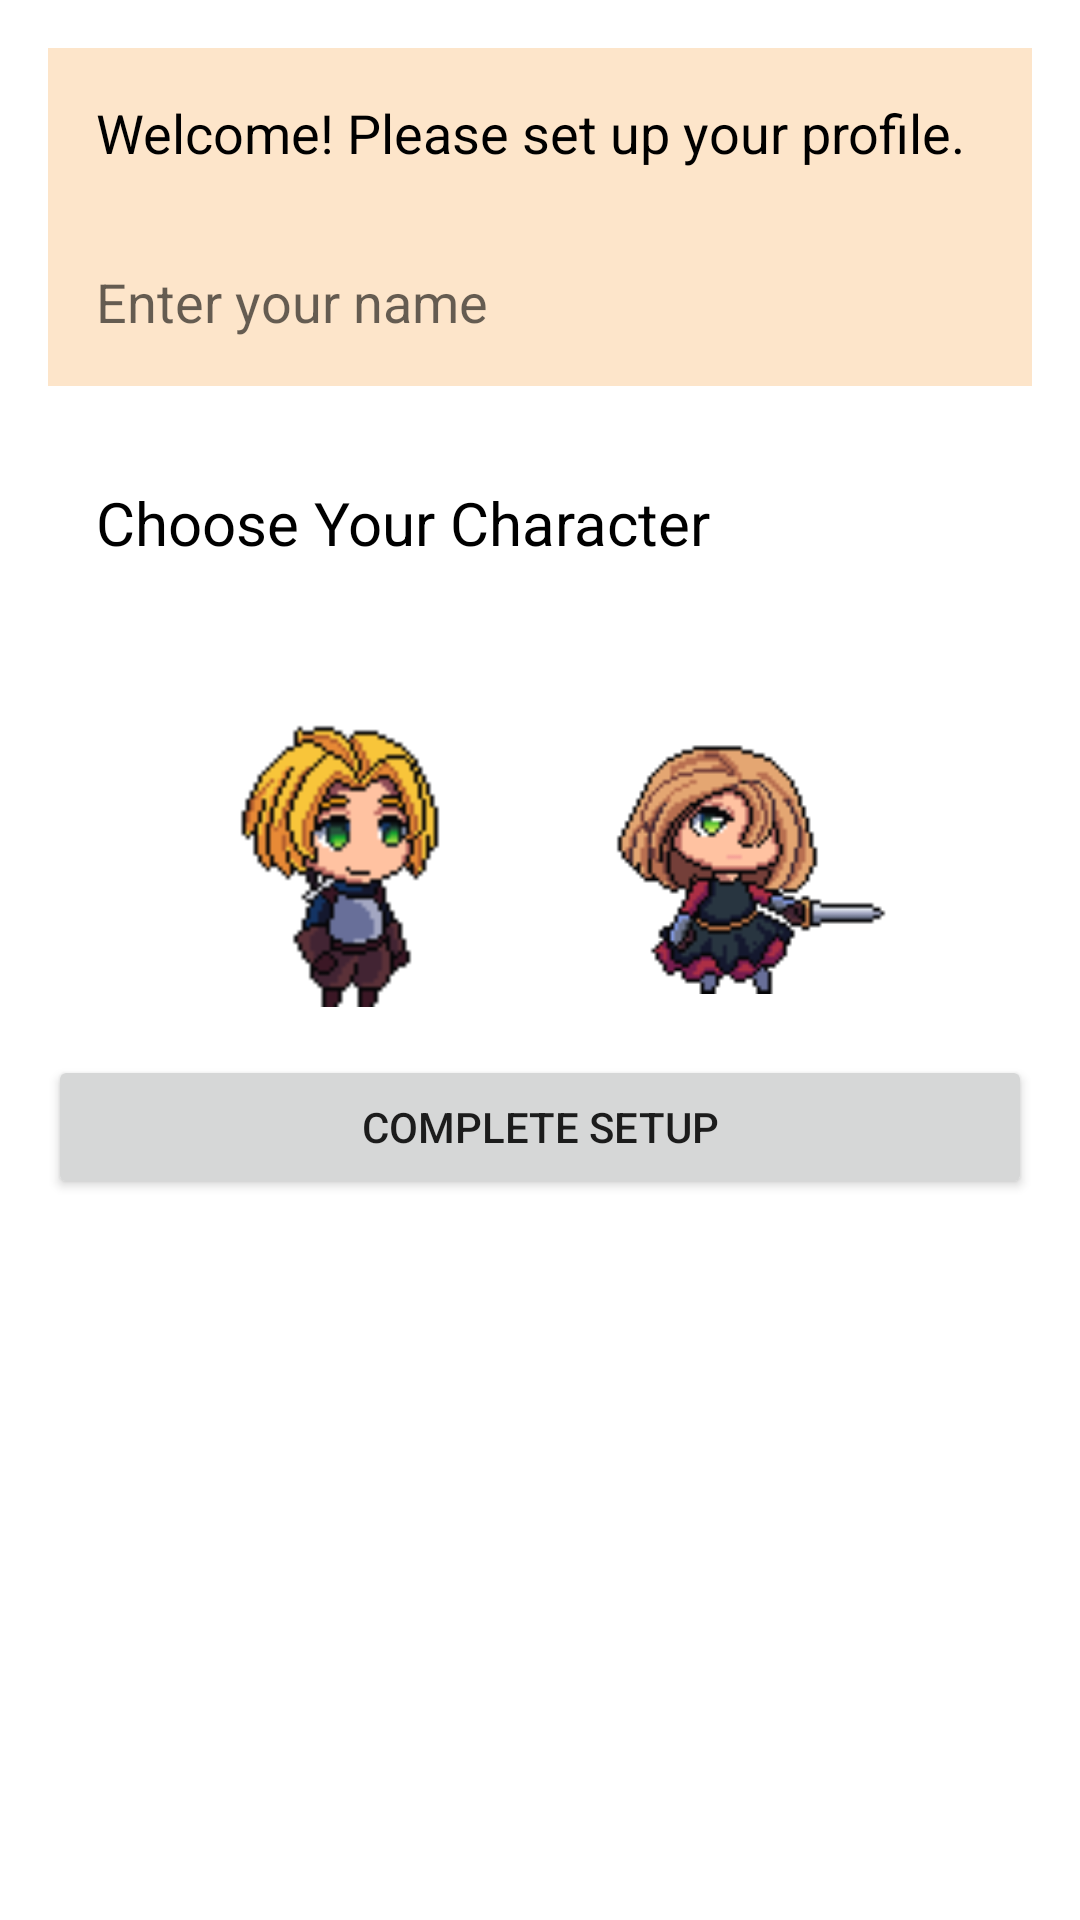

Here is an Android app screen rendered from its layout file. Give the layout XML and the strings, colors and styles it references.
<!-- AndroidManifest.xml: application theme Theme.MyApplication -->
<!-- res/layout/activity_setup.xml -->
<LinearLayout xmlns:android="http://schemas.android.com/apk/res/android"
    android:layout_width="match_parent"
    android:layout_height="match_parent"
    xmlns:app="http://schemas.android.com/apk/res-auto"
    android:orientation="vertical"
    android:padding="16dp"
    android:background="@drawable/background">


    <TextView
        android:layout_width="match_parent"
        android:layout_height="wrap_content"
        android:text="Welcome! Please set up your profile."
        android:textSize="18sp"
        android:padding="16dp"
        android:textColor="@color/black"
        android:background="@color/beige"/>

    <EditText
        android:id="@+id/user_name"
        android:layout_width="match_parent"
        android:layout_height="wrap_content"
        android:padding="16dp"
        android:hint="Enter your name"
        android:background="@color/beige"/>

    <TextView
        android:id="@+id/chooseCharacterText"
        android:layout_width="wrap_content"
        android:layout_height="wrap_content"
        android:text="Choose Your Character"
        android:textSize="20sp"
        app:layout_constraintTop_toTopOf="parent"
        app:layout_constraintStart_toStartOf="parent"
        android:paddingTop="32dp"
        android:paddingStart="16dp"
        android:textColor="@color/black"/>

    <LinearLayout
        android:layout_width="match_parent"
        android:layout_height="wrap_content"
        android:orientation="horizontal"
        android:gravity="center"
        app:layout_constraintTop_toBottomOf="@id/chooseCharacterText"
        app:layout_constraintStart_toStartOf="parent"
        app:layout_constraintEnd_toEndOf="parent"
        android:paddingTop="32dp">

        <LinearLayout
            android:layout_width="match_parent"
            android:layout_height="wrap_content"
            android:orientation="horizontal"
            android:gravity="center">

            <ImageView
                android:id="@+id/character1"
                android:layout_width="100dp"
                android:layout_height="100dp"
                android:src="@drawable/avatar1"
                android:contentDescription="Character 1"
                android:layout_margin="16dp"
                android:clickable="true"
                android:focusable="true"/>

            <ImageView
                android:id="@+id/character2"
                android:layout_width="100dp"
                android:layout_height="100dp"
                android:src="@drawable/avatar2"
                android:contentDescription="Character 2"
                android:layout_margin="16dp"
                android:clickable="true"
                android:focusable="true"/>


        </LinearLayout>
    </LinearLayout>


    <Button
        android:id="@+id/complete_setup_button"
        android:layout_width="match_parent"
        android:layout_height="wrap_content"
        android:text="Complete Setup" />

</LinearLayout>
<!-- resources referenced by this layout -->
<resources>
  <color name="beige">#FDE5CA</color>
  <color name="black">#FF000000</color>
  <!-- drawable avatar1: png bitmap (drawable, 7884 bytes) -->
  <!-- drawable avatar2: png bitmap (drawable, 8247 bytes) -->
  <style name="Theme.MyApplication" parent="Theme.MaterialComponents.DayNight.NoActionBar">
          <item name="android:windowBackground">@drawable/background</item>
          <item name="windowActionBar">false</item>
          
          <item name="windowNoTitle">true</item>
  
          <item name="colorPrimary">@color/purple_500</item>
          <item name="colorPrimaryVariant">@color/purple_700</item>
          <item name="colorOnPrimary">@color/white</item>
  
          <item name="colorSecondary">@color/teal_200</item>
          <item name="colorSecondaryVariant">@color/teal_700</item>
          <item name="colorOnSecondary">@color/black</item>
  
          <item name="android:statusBarColor">?attr/colorPrimary</item>
      </style>
  <color name="purple_500">#FF9874</color>
  <color name="purple_700">#FF9874</color>
  <color name="white">#FFFFFFFF</color>
  <color name="teal_200">#FF03DAC5</color>
  <color name="teal_700">#FF018786</color>
</resources>
